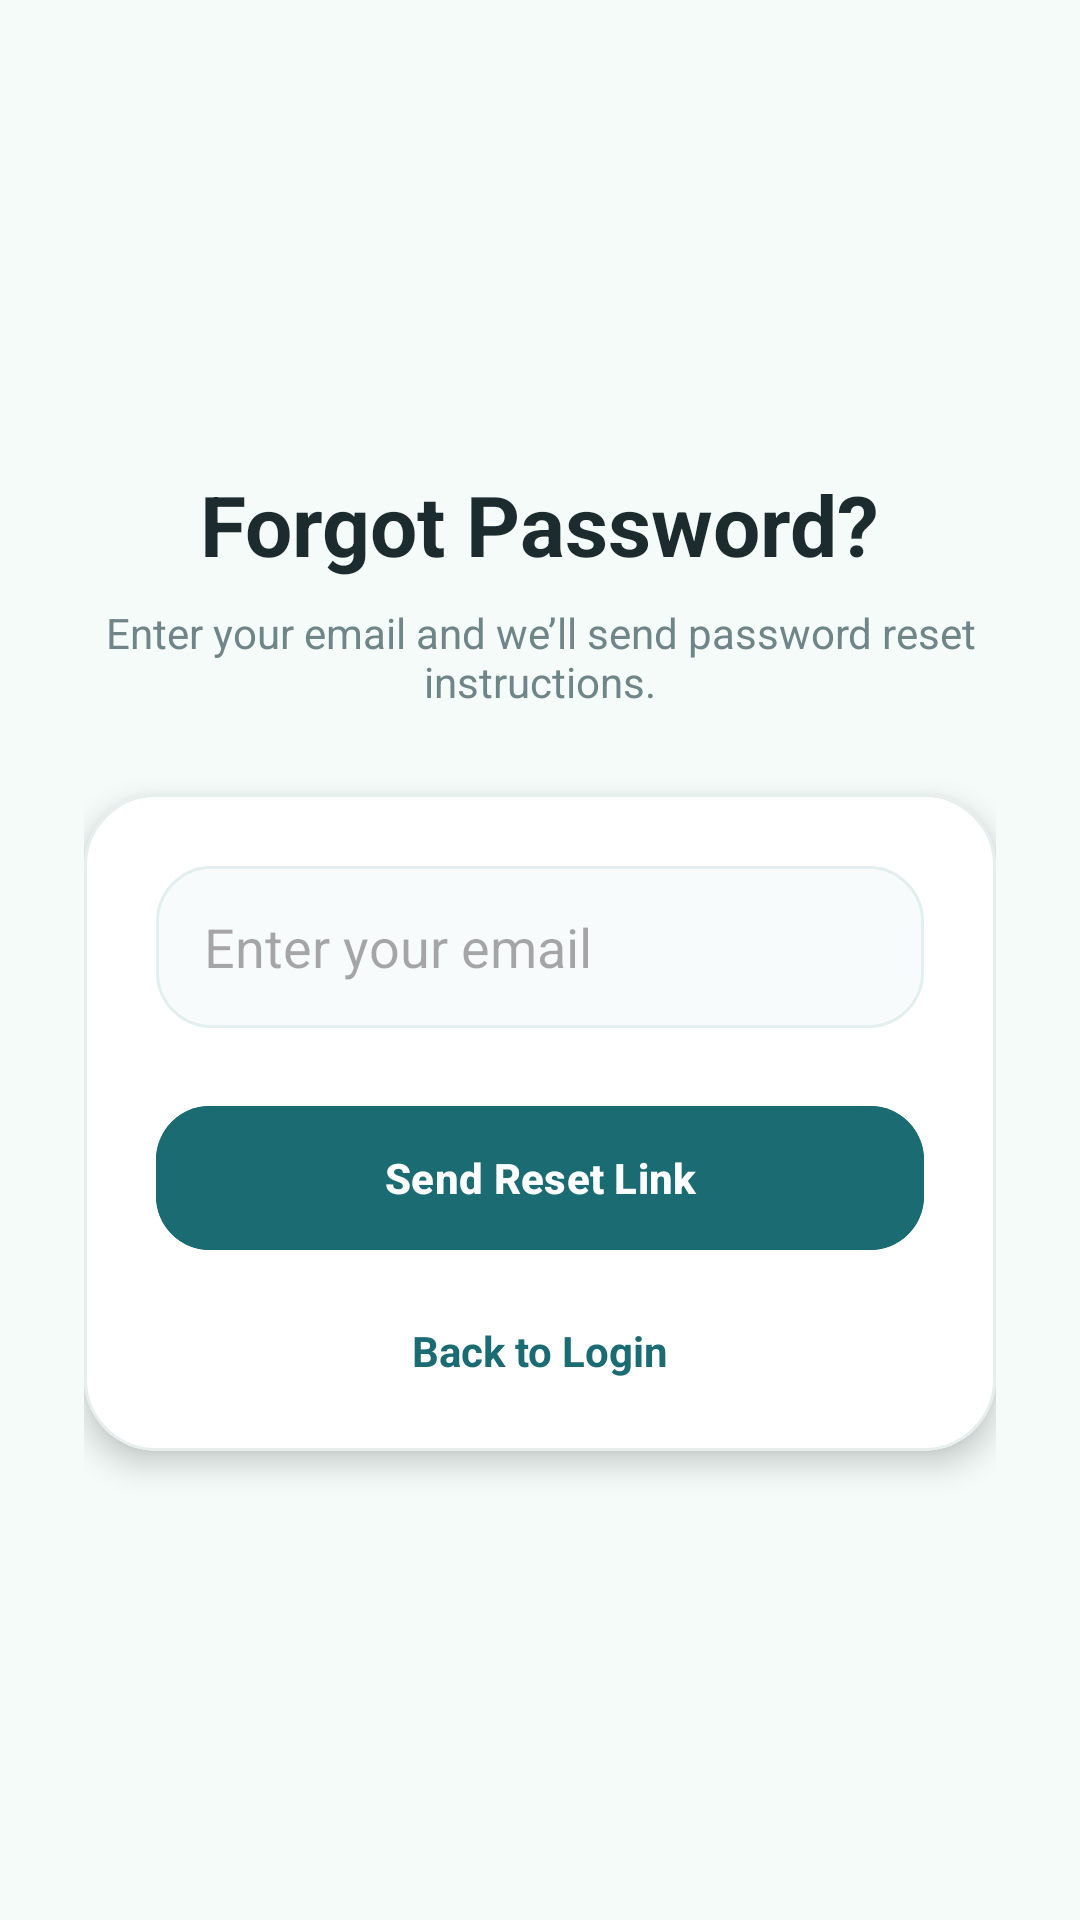

This screen was rendered from an Android layout file. Write that file and the resources it references.
<!-- AndroidManifest.xml: application theme Theme.WellnessGuide -->
<!-- res/layout/activity_forgot_password.xml -->
<?xml version="1.0" encoding="utf-8"?>
<ScrollView xmlns:android="http://schemas.android.com/apk/res/android"
    xmlns:app="http://schemas.android.com/apk/res-auto"
    android:layout_width="match_parent"
    android:layout_height="match_parent"
    android:background="@color/background"
    android:fillViewport="true">

    <LinearLayout
        android:layout_width="match_parent"
        android:layout_height="wrap_content"
        android:orientation="vertical"
        android:gravity="center"
        android:padding="28dp">

        <TextView
            android:layout_width="wrap_content"
            android:layout_height="wrap_content"
            android:text="Forgot Password?"
            android:textStyle="bold"
            android:textSize="28sp"
            android:textColor="@color/text_primary" />

        <TextView
            android:layout_width="match_parent"
            android:layout_height="wrap_content"
            android:text="Enter your email and we’ll send password reset instructions."
            android:textAlignment="center"
            android:textSize="14sp"
            android:textColor="@color/text_secondary"
            android:layout_marginTop="8dp" />

        <com.google.android.material.card.MaterialCardView
            android:layout_width="match_parent"
            android:layout_height="wrap_content"
            android:layout_marginTop="28dp"
            app:cardCornerRadius="24dp"
            app:cardElevation="6dp"
            app:strokeWidth="1dp"
            app:strokeColor="#E6EEEE"
            app:cardBackgroundColor="@color/surface">

            <LinearLayout
                android:layout_width="match_parent"
                android:layout_height="wrap_content"
                android:orientation="vertical"
                android:padding="24dp">

                <EditText
                    android:id="@+id/etEmail"
                    android:layout_width="match_parent"
                    android:layout_height="54dp"
                    android:hint="Enter your email"
                    android:inputType="textEmailAddress"
                    android:paddingStart="16dp"
                    android:paddingEnd="16dp"
                    android:background="@drawable/bg_notification_card" />

                <com.google.android.material.button.MaterialButton
                    android:id="@+id/btnResetPassword"
                    android:layout_width="match_parent"
                    android:layout_height="56dp"
                    android:text="Send Reset Link"
                    android:textAllCaps="false"
                    android:textStyle="bold"
                    android:textColor="@color/white"
                    android:backgroundTint="@color/primary"
                    android:layout_marginTop="22dp"
                    app:cornerRadius="18dp" />

                <TextView
                    android:id="@+id/txtBackToLogin"
                    android:layout_width="match_parent"
                    android:layout_height="wrap_content"
                    android:text="Back to Login"
                    android:textAlignment="center"
                    android:textColor="@color/primary"
                    android:textStyle="bold"
                    android:textSize="14sp"
                    android:layout_marginTop="20dp" />

            </LinearLayout>
        </com.google.android.material.card.MaterialCardView>

    </LinearLayout>
</ScrollView>
<!-- resources referenced by this layout -->
<resources>
  <color name="background">#F4FBF8</color>
  <color name="primary">#1A6B72</color>
  <color name="surface">#FFFFFF</color>
  <color name="text_primary">#1C2B2D</color>
  <color name="text_secondary">#6F8588</color>
  <color name="white">#FFFFFFFF</color>
  <!-- drawable bg_notification_card (drawable) -->
  <?xml version="1.0" encoding="utf-8"?>
  <shape xmlns:android="http://schemas.android.com/apk/res/android">
  
      <solid android:color="#F8FBFB" />
  
      <corners android:radius="18dp" />
  
      <stroke
          android:width="1dp"
          android:color="#E3EEEE" />
  
  </shape>
  <style name="Theme.WellnessGuide" parent="Base.Theme.WellnessGuide" />
  <style name="Base.Theme.WellnessGuide" parent="Theme.Material3.DayNight.NoActionBar">
          
          
      </style>
</resources>
